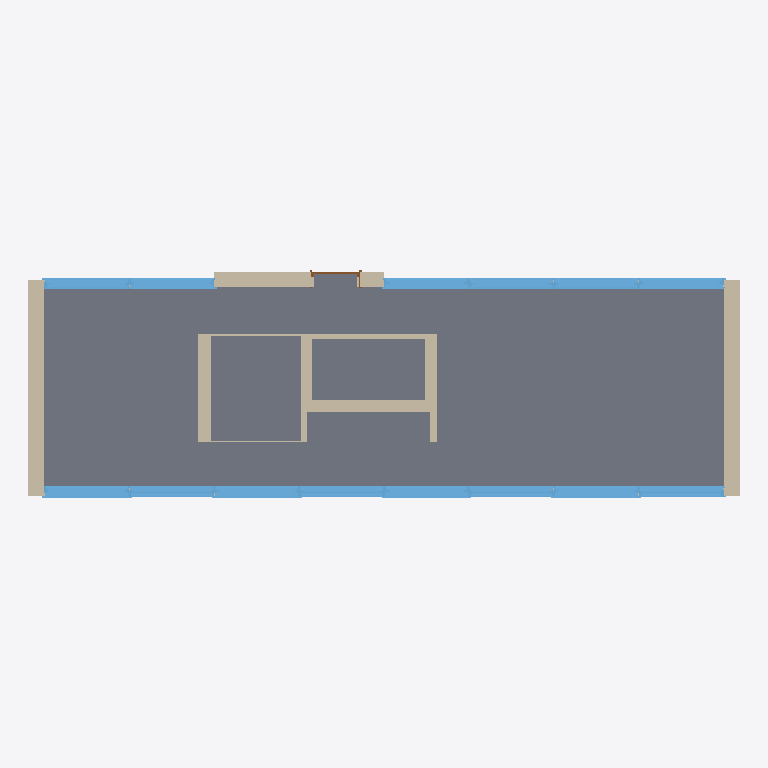
Plan cut of the same IFC building model at storey '1st FLOOR' (level 0.00 m, cut at 1.40 m), seen from above with north up, elements coloured by IFC class: 32 slabs (grey), 21 walls (beige), 14 windows (light blue), 1 door (brown). Cut surfaces are drawn darker.
Extent 15.0 m × 4.8 m × 3.4 m (x, y, z). Storeys (2): 1st FLOOR at 0.00 m; 2nd FLOOR at 3.05 m. Elements (85): 46 IfcSlab, 24 IfcWallStandardCase, 14 IfcWindow, 1 IfcDoor.

HEADER;
FILE_DESCRIPTION((),'2;1');
FILE_NAME('RooftopBuildingACDec','2016-06-26T12:32:08',(''),(''),'The EXPRESS Data Manager Version 5.00.0302.07 : 8 Oct 2009','','');
FILE_SCHEMA(('IFC2X3'));
ENDSEC;
DATA;
#54=IFCPROJECT('1M$ulKieHDGgA3BKSlEV$Z',#13,'Default Project',$,$,$,$,(#51,#118),#26);
#73=IFCSITE('0d0SnnX8H0MxgXxzBayWl2',#13,'Default Site',$,$,#70,$,$,.ELEMENT.,$,$,$,$,$);
#86=IFCBUILDING('1_CD9wWcH7yer79LvhkzRm',#13,'Default Building',$,$,#83,$,$,.ELEMENT.,$,$,$);
#102=IFCBUILDINGSTOREY('1op$KVsqf9V9EMQ8a500xX',#13,'1st FLOOR',$,$,#99,$,'1st FLOOR',.ELEMENT.,0.0);
#89535=IFCBUILDINGSTOREY('0fp9us5X15pf0Wx$GU$$8D',#13,'2nd FLOOR',$,$,#89532,$,'2nd FLOOR',.ELEMENT.,3048.0);
#83327=IFCSLAB('2C9Zrt$Oj76BKO4Sjfg3jl',#13,'Slab-32',$,$,#83382,#83373,'8C263D77-FD8B-4718-B5-18-11CB69A83B6F',.FLOOR.);
#84016=IFCSLAB('0SqZ0aX2rEdvzwxK_BdDkJ',#13,'Slab-61',$,$,#84071,#84062,'1CD23024-842D-4E9F-9F-7A-ED4F8B9CDB93',.FLOOR.);
#82228=IFCSLAB('3hWRaCwjL4uueNL3g4m2wo',#13,'Slab-13',$,$,#82283,#82274,'EB81B90C-EAD5-44E3-8A-17-543A84C02EB2',.FLOOR.);
#84975=IFCSLAB('1cujqJwHr1X88NREiD1bs7',#13,'Slab-54',$,$,#85030,#85021,'66E2DD13-E91D-[number]-6CEB0D065D87',.FLOOR.);
#86208=IFCSLAB('0Iao2HUjf7mRP5j8v116hy',#13,'Slab-89',$,$,#86263,#86254,'[number]-7ADA-47C1-B6-45-B48E41046AFC',.FLOOR.);
#84427=IFCSLAB('01IgtVB5947PzyP_yFs6h9',#13,'Slab-58',$,$,#84482,#84473,'014AADDF-2C52-441D-9F-7C-67EF0FD86AC9',.FLOOR.);
#82502=IFCSLAB('2aARsTWCnBpBj1lRDyOEV6',#13,'Slab-07',$,$,#82557,#82548,'A429BD9D-80CC-4BCC-BB-41-BDB37C60E7C6',.FLOOR.);
#83050=IFCSLAB('2ff_S811566fKjuSTFE4uC',#13,'Slab-05',$,$,#83105,#83096,'A9A7E708-0411-461A-95-2D-E1C74F384E0C',.FLOOR.);
#85386=IFCSLAB('1AQEqTWuHCdRQqlKCS4$y0',#13,'Slab-01',$,$,#85441,#85432,'4A68ED1D-8384-4C9D-B6-B4-BD431C13FF00',.FLOOR.);
#84290=IFCSLAB('188H_Vr05E685mKClw$O$M',#13,'Slab-59',$,$,#84345,#84336,'48211F9F-D401-4E18-81-70-50CBFAFD8FD6',.FLOOR.);
#82913=IFCSLAB('3frzvfOcvBDhB2tjGIIxNC',#13,'Slab-10',$,$,#82968,#82959,'E9D7DE69-626E-4B36-B2-C2-DED4124BB5CC',.FLOOR.);
#85660=IFCSLAB('04fraK8Gv5Qw3tEhOpgDr_',#13,'Slab-38',$,$,#85715,#85706,'04A75914-210E-456B-A0-F7-3AB633A8DD7E',.FLOOR.);
#79395=IFCWALLSTANDARDCASE('3KO_i1_Yf7e8X3WZ5ZrDrs',#13,'Wall-10',$,$,#79392,#79455,'D463EB01-FA2A-47A0-88-43-823163D4DD76');
#84838=IFCSLAB('1E0bgrdUT83A3X8MEpaIHU',#13,'Slab-93',$,$,#84893,#84884,'4E025AB5-9DE7-480C-A0-E1-2163B391245E',.FLOOR.);
#79093=IFCWALLSTANDARDCASE('2f9z1HEGD4_PXZeNoMVJNn',#13,'Wall-45',$,$,#79090,#79153,'A927D051-3903-44F9-98-63-A17C967D35F1');
#86348=IFCSLAB('1753mp3LrFJeS06jgBsflG',#13,'Slab-88',$,$,#86403,#86394,'47143C33-0D5D-4F4E-87-00-1ADA8BDA9BD0',.FLOOR.);
#85249=IFCSLAB('03gh_9zzP6sfi3aHoHiYeA',#13,'Slab-51',$,$,#85304,#85295,'03AABF89-F7D6-46DA-9B-03-911C91B22A0A',.FLOOR.);
#88001=IFCSLAB('2MJJfHCJT1ghuH6n_RgKIj',#13,'Slab-31',$,$,#88059,#88047,'964D3A51-3137-41AA-BE-11-1B1F9BA944AD',.FLOOR.);
#24287=IFCWALLSTANDARDCASE('330gMO4oHFehZTjtnXsiNM',#13,'Wall-53',$,$,#24284,#24347,'C302A598-1324-4FA2-B8-DD-B77C61DAC5D6');
#83879=IFCSLAB('0wxcdHvXHA0hle7nYpDMrv',#13,'Slab-62',$,$,#83934,#83925,'3AEE69D1-E614-4A02-BB-E8-1F18B3356D79',.FLOOR.);
#85523=IFCSLAB('3LG6dsWOv3Buhhbs4hFLSN',#13,'Slab-50',$,$,#85578,#85569,'D54069F6-818E-432F-8A-EB-97612B3D5717',.FLOOR.);
#81948=IFCSLAB('27KtP0KCr5gvZg4lVpLey0',#13,'Slab-15',$,$,#82003,#81994,'[number]-50CD-45AB-98-EA-12F7F3568F00',.FLOOR.);
#82091=IFCSLAB('3Ag954yKD2VRj4jJp2jq2R',#13,'Slab-14',$,$,#82146,#82137,'CAA89144-F143-427D-BB-44-B53CC2B7409B',.FLOOR.);
#84153=IFCSLAB('2WRxETFRX02v6aulsaWVIc',#13,'Slab-60',$,$,#84208,#84199,'A06FB39D-3DB8-400B-91-A4-E2FDA481F4A6',.FLOOR.);
#80932=IFCWALLSTANDARDCASE('3ighXUsiT298tPxqYRB$ay',#13,'Wall-88',$,$,#80929,#80992,'ECAAB85E-DAC7-4224-8D-D9-EF489B2FF93C');
#84701=IFCSLAB('05qUKPSRn8pPmxLbYrSWvb',#13,'Slab-56',$,$,#84756,#84747,'05D1E519-71BC-48CD-9C-3B-5658B5720E65',.FLOOR.);
#79720=IFCWALLSTANDARDCASE('2oVmgAK4LBX9pJa4oVhySv',#13,'Wall-18',$,$,#79717,#79780,'B27F0A8A-5045-4B84-9C-D3-904C9FAFC739');
#82776=IFCSLAB('05UZiF2AX7Lu$vZMqPn$SQ',#13,'Slab-09',$,$,#82831,#82822,'057A3B0F-08A8-4757-8F-F9-8D6D19C7F71A',.FLOOR.);
#85934=IFCSLAB('36Ncz3mgLFTBalI36jglaY',#13,'Slab-47',$,$,#85989,#85980,'C65E6F43-C2A5-4F74-B9-2F-4831ADAAF922',.FLOOR.);
#64366=IFCWINDOW('3nCUdyLiXAF8G_UkbJEQ$4',#13,'2',$,$,#61827,#64363,'F131E9FC-56C8-4A3C-84-3E-7AE95339AFC4',2669.0,1776.3);
#41748=IFCWINDOW('1xoB$eloD5IwZifV48bDA2',#13,'1',$,$,#41715,#41745,'7BC8BFE8-BF23-454B-A8-EC-A5F10894D282',2669.0,1775.3);
#57826=IFCWINDOW('375GjGyoX6CQNxsRFB2wIh',#13,'1',$,$,#57809,#57823,'C7150B50-F328-4631-A5-FB-D9B3CB0BA4AB',2669.0,1775.3);
#53808=IFCWINDOW('2WRsiYUJ11bhUuH4qzTb$c',#13,'0',$,$,#53791,#53805,'A06F6B22-[number]-B7-B8-444D3D765FE6',2669.0,1775.3);
#82365=IFCSLAB('078Oc2BzzCjO9Jq2lxam2H',#13,'Slab-06',$,$,#82420,#82411,'[number]-2FDF-4CB5-82-53-D02BFB930091',.FLOOR.);
#71049=IFCWINDOW('1BdtXjASf90u91PsmH$D_J',#13,'5',$,$,#68510,#71046,'4B9F786D-29CA-[number]-676C11FCDF93',2669.0,1776.3);
#9698=IFCWINDOW('2UElrbI9f3Jf$bv_V5vuxF',#13,'1',$,$,#7159,#9695,'9E3AFD65-489A-434E-9F-E5-E7E7C5E78ECF',2669.0,1775.3);
#31171=IFCWINDOW('0TMAEDGuD9DvoU4ybb0IsT',#13,'8',$,$,#28632,#31168,'1D58A38D-[number]-9C-9E-13C965012D9D',2669.0,1776.3);
#37714=IFCWINDOW('3NdtJeJDXB7uFfdW7WUCl3',#13,'0',$,$,#35175,#37711,'D79F74E8-4CD8-4B1F-83-E9-9E01E078CBC3',2669.0,1775.3);
#20275=IFCWINDOW('3FfLOfimn3agTAoEhPSRcX',#13,'3',$,$,#17736,#20272,'CFA55629-B30C-4392-A7-4A-C8EAD971B9A1',2669.0,1776.3);
#45769=IFCWINDOW('1N9JhxKVD3$wQWPbVgdJ93',#13,'7',$,$,#45752,#45766,'57253AFB-51F3-43FF-A6-A0-6657EA9D3243',2669.0,1775.3);
#75083=IFCWINDOW('2hJzcWMQfFjQ7GBAZ_xLC1',#13,'6',$,$,#75050,#75080,'AB4FD9A0-59AA-4FB5-A1-D0-2CA8FEED5301',2669.0,1775.3);
#49790=IFCWINDOW('0tir67xrj1Rgk4FevEbVo3',#13,'9',$,$,#49773,#49787,'37B35187-EF5B-416E-AB-84-3E8E4E95FC83',2669.0,1775.3);
#2814=IFCWINDOW('0pCvWDTJz5lQLwibGU0RQn',#13,'0',$,$,#271,#2811,'3333980D-753F-45BD-A5-7A-B2541E01B6B1',2669.0,1775.3);
#80306=IFCWALLSTANDARDCASE('2kdN6qxbHFOwVb_05Dr_IH',#13,'Wall-85',$,$,#80303,#80366,'AE9D71B4-EE54-4F63-A7-E5-F8014DD7E491');
#13735=IFCWINDOW('2$BP8EsFHAxAE6FXe3m9$5',#13,'2',$,$,#13702,#13732,'BF2D920E-D8F4-4AEC-A3-86-3E1A03C09FC5',2669.0,1775.3);
#83464=IFCSLAB('3H$LGgxoP8bgfG1DuniMaA',#13,'Slab-65',$,$,#83519,#83510,'D1FD542A-EF26-4896-AA-50-04DE31B1690A',.FLOOR.);
#80746=IFCWALLSTANDARDCASE('3qg8mng9LEH9uynCySO1Cw',#13,'Wall-43',$,$,#80743,#80806,'F4A88C31-A895-4E44-9E-3C-C4CF1C60133A');
#80026=IFCWALLSTANDARDCASE('0qHAiJ8uP5V9IdUSNfrSZv',#13,'Wall-83',$,$,#80023,#80086,'3444AB13-2386-457C-94-A7-79C5E9D5C8F9');
#79233=IFCWALLSTANDARDCASE('2iJVSEvcX5v83fX_Q19BQF',#13,'Wall-09',$,$,#79230,#79293,'AC4DF70E-E668-45E4-80-E9-87E68124B68F');
#82639=IFCSLAB('1OULa1onv0vwY201Fexjzj',#13,'Slab-08',$,$,#82694,#82685,'[number]-CB1E-40E7-A8-82-0013E8EEDF6D',.FLOOR.);
#84564=IFCSLAB('132iVx3ODBlQo_b4hd9cdl',#13,'Slab-57',$,$,#84619,#84610,'430AC7FB-0D83-4BBD-AC-BE-944AE72669EF',.FLOOR.);
#86485=IFCSLAB('1oAkYbwHD2gQVll1ilvL94',#13,'Slab-87',$,$,#86540,#86531,'722AE8A5-E913-42A9-A7-EF-BC1B2FE55244',.FLOOR.);
#85112=IFCSLAB('3$3Jk2x010d9wV28ZYeH1L',#13,'Slab-53',$,$,#85167,#85158,'FF0D3B82-EC00-409C-9E-9F-0888E2A11055',.FLOOR.);
#83190=IFCSLAB('2GNraYKOLDlhxfofGzPwc5',#13,'Slab-03',$,$,#83245,#83236,'905F5922-5185-4DBE-BE-E9-CA943D67A985',.FLOOR.);
#86071=IFCSLAB('3xHCoFA5LFz8os$imq7t8K',#13,'Slab-71',$,$,#86126,#86117,'FB44CC8F-2855-4FF4-8C-B6-FECC341F7214',.FLOOR.);
#79883=IFCWALLSTANDARDCASE('00gdXyiHr6VfjKotg25$Z0',#13,'Wall-90',$,$,#79880,#79943,'00AA787C-B11D-467E-9B-54-CB7A8217F8C0');
#28335=IFCWALLSTANDARDCASE('0OQBVTP0n4ovleF0XTXKKF',#13,'Wall-98',$,$,#28332,#28395,'1868B7DD-640C-44CB-9B-E8-3C085D85450F');
#81298=IFCWALLSTANDARDCASE('1C4RLmJxrB4hqrMeiBTRMd',#13,'Wall-93',$,$,#81295,#81358,'4C11B570-4FBD-4B12-BD-35-5A8B0B75B5A7');
#81618=IFCWALLSTANDARDCASE('1L0tb_OHX4a9UTzHVHgW4S',#13,'Wall-96',$,$,#81615,#81678,'5503797E-[number]-9D-F517D1AA011C');
#79580=IFCWALLSTANDARDCASE('14JoAW7NfB9wRIadyGcF1S',#13,'Wall-17',$,$,#79577,#79640,'444F22A0-1D7A-4B27-A6-D2-927F1098F05C');
#80166=IFCWALLSTANDARDCASE('050vPlYvXCSB$NDXr$a92X',#13,'Wall-89',$,$,#80163,#80226,'0503966F-8B98-4C70-BF-D7-361D7F9090A1');
#28495=IFCWALLSTANDARDCASE('2cNqWgIPbEdeVaAj4doBO3',#13,'Wall-47',$,$,#28492,#28555,'A65F482A-4999-4E9E-87-E4-2AD127C8B603');
#25777=IFCDOOR('3rySEbpCz1MhG1OToAVnn3',#13,'02',$,$,#24421,#25774,'F5F1C3A5-CCCF-415A-B4-01-61DC8A7F1C43',2275.0,910.0);
#81118=IFCWALLSTANDARDCASE('0Y88xSeuHC08VDK7TB2CR_',#13,'Wall-94',$,$,#81115,#81178,'22208EDC-A384-4C00-87-CD-50774B08C6FE');
#28194=IFCWALLSTANDARDCASE('3XLC1UDDr91wtRL$pltjNt',#13,'Wall-99',$,$,#28191,#28254,'E154C05E-34DD-4907-AD-DB-57FCEFDED5F7');
#81778=IFCWALLSTANDARDCASE('0ttxzd9BbDDANwo4cUAEiG',#13,'Wall-97',$,$,#81775,#81838,'37DFBF67-24B9-4D34-A5-FA-C8499E28EB10');
#137=IFCWALLSTANDARDCASE('1bAHb$q2j48hoWmd6ETq_o',#13,'Wall-54',$,$,#134,#197,'6529197F-D02B-4422-BC-A0-C2718E774FB2');
#81458=IFCWALLSTANDARDCASE('3b2b8oPFzDBO_42AGrMlDz',#13,'Wall-95',$,$,#81455,#81518,'E50A5232-64FF-4D2D-8F-84-08A4355AF37D');
ENDSEC;